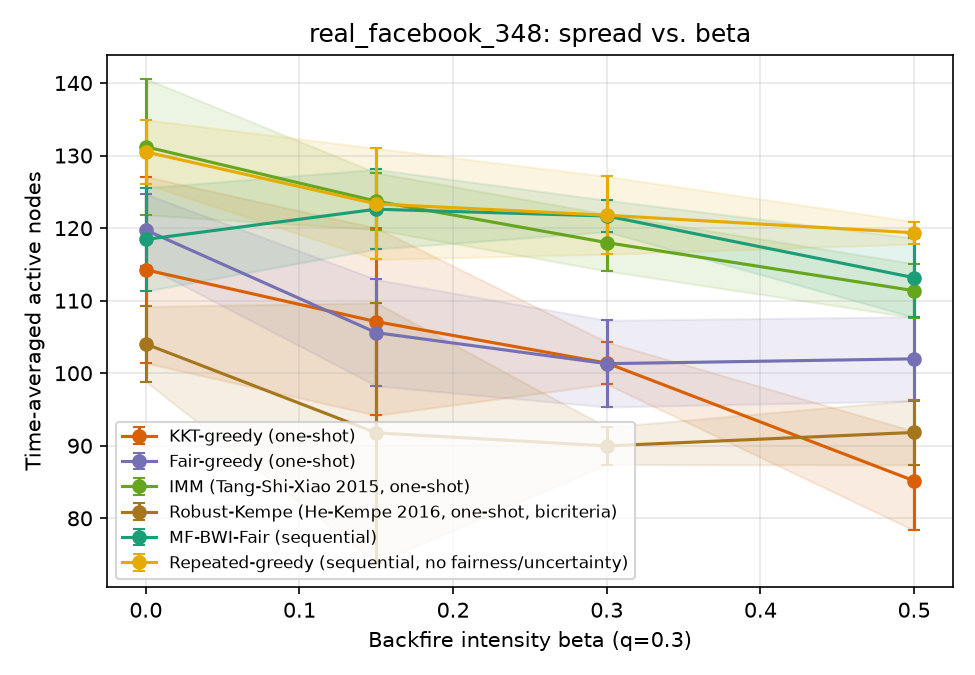

Values plotted in this chart, from the file beside it:
sweep, param, algorithm, trial, time_avg_spread, min_group_reach, runtime_s, n_seeds, round0_cost, group0_reach, group1_reach, group2_reach, group3_reach
beta, 0.0, kkt_greedy, 0, 119.8, 0.2454, 0.08187, 10, 50, 0.6082, 0.5559, 0.2454, 0.325
beta, 0.0, fair_greedy, 0, 114.5, 0.437, 0.06545, 10, 50, 0.5361, 0.437, 0.6204, 0.5875
beta, 0.0, imm, 0, 123.2, 0.475, 0.06574, 10, 50, 0.5112, 0.563, 0.7963, 0.475
beta, 0.0, robust_kempe, 0, 97.17, 0.3519, 0.07548, 7, 35, 0.4968, 0.376, 0.3519, 0.4167
beta, 0.0, mf_bwi_fair, 0, 120.8, 0.4583, 1.535, , , 0.5385, 0.5254, 0.6944, 0.4583
beta, 0.0, repeated_greedy, 0, 131.3, 0.4125, 15.44, , , 0.6402, 0.5864, 0.4676, 0.4125
beta, 0.15, kkt_greedy, 0, 113.7, 0.2333, 0.07136, 10, 50, 0.5625, 0.5325, 0.3796, 0.2333
beta, 0.15, fair_greedy, 0, 92.92, 0.2222, 0.05762, 10, 50, 0.5128, 0.3587, 0.2222, 0.3083
beta, 0.15, imm, 0, 129.1, 0.5449, 0.06699, 10, 50, 0.5449, 0.5884, 0.6435, 0.6292
beta, 0.15, robust_kempe, 0, 100.8, 0.25, 0.05917, 7, 35, 0.5481, 0.3892, 0.3843, 0.25
beta, 0.15, mf_bwi_fair, 0, 125.4, 0.4875, 1.492, , , 0.5585, 0.5671, 0.6157, 0.4875
beta, 0.15, repeated_greedy, 0, 126.2, 0.5167, 14.63, , , 0.5921, 0.5488, 0.5185, 0.5167
beta, 0.3, kkt_greedy, 0, 100.8, 0.2583, 0.0609, 10, 50, 0.4776, 0.4868, 0.3333, 0.2583
beta, 0.3, fair_greedy, 0, 109.8, 0.438, 0.06416, 10, 50, 0.5192, 0.438, 0.4537, 0.5875
beta, 0.3, imm, 0, 123.8, 0.5224, 0.07625, 10, 50, 0.5713, 0.5224, 0.5324, 0.5958
beta, 0.3, robust_kempe, 0, 87.08, 0.2667, 0.05731, 7, 35, 0.4679, 0.3049, 0.4491, 0.2667
beta, 0.3, mf_bwi_fair, 0, 122.8, 0.4083, 1.54, , , 0.5425, 0.5752, 0.6157, 0.4083
beta, 0.3, repeated_greedy, 0, 128.8, 0.5167, 15.16, , , 0.5897, 0.5549, 0.6435, 0.5167
beta, 0.5, kkt_greedy, 0, 89.75, 0.2292, 0.05048, 10, 50, 0.4119, 0.4024, 0.5185, 0.2292
beta, 0.5, fair_greedy, 0, 105.0, 0.3792, 0.06073, 10, 50, 0.504, 0.4583, 0.412, 0.3792
beta, 0.5, imm, 0, 108.5, 0.3625, 0.0632, 10, 50, 0.476, 0.4817, 0.6806, 0.3625
beta, 0.5, robust_kempe, 0, 92.42, 0.2167, 0.05576, 7, 35, 0.4519, 0.3963, 0.4769, 0.2167
beta, 0.5, mf_bwi_fair, 0, 103.8, 0.3375, 1.571, , , 0.4655, 0.4675, 0.5741, 0.3375
beta, 0.5, repeated_greedy, 0, 117.9, 0.4736, 13.49, , , 0.5737, 0.4736, 0.5139, 0.5083
beta, 0.0, kkt_greedy, 1, 92.25, 0.2083, 0.06108, 10, 50, 0.4415, 0.4065, 0.4907, 0.2083
beta, 0.0, fair_greedy, 1, 121.3, 0.3375, 0.08238, 10, 50, 0.5785, 0.5081, 0.7083, 0.3375
beta, 0.0, imm, 1, 126.4, 0.5393, 0.1178, 10, 50, 0.5393, 0.5823, 0.5648, 0.6208
beta, 0.0, robust_kempe, 1, 103.9, 0.2167, 0.0718, 7, 35, 0.5144, 0.5122, 0.2269, 0.2167
beta, 0.0, mf_bwi_fair, 1, 128.9, 0.525, 1.542, , , 0.5889, 0.5589, 0.6296, 0.525
beta, 0.0, repeated_greedy, 1, 132.6, 0.5139, 14.76, , , 0.609, 0.5894, 0.5139, 0.5833
beta, 0.15, kkt_greedy, 1, 120.2, 0.4417, 0.06148, 10, 50, 0.5473, 0.5417, 0.5602, 0.4417
beta, 0.15, fair_greedy, 1, 110.6, 0.4696, 0.05976, 10, 50, 0.4696, 0.499, 0.4861, 0.6042
beta, 0.15, imm, 1, 120.2, 0.4848, 0.06629, 10, 50, 0.5465, 0.4848, 0.625, 0.6167
beta, 0.15, robust_kempe, 1, 98.75, 0.1759, 0.05767, 7, 35, 0.516, 0.4654, 0.1759, 0.1875
beta, 0.15, mf_bwi_fair, 1, 127.6, 0.5585, 1.472, , , 0.5585, 0.564, 0.6435, 0.5833
beta, 0.15, repeated_greedy, 1, 110.9, 0.2333, 12.94, , , 0.5433, 0.5152, 0.4167, 0.2333
beta, 0.3, kkt_greedy, 1, 98.33, 0.25, 0.05703, 10, 50, 0.4639, 0.4512, 0.4491, 0.25
beta, 0.3, fair_greedy, 1, 103.4, 0.4461, 0.05693, 10, 50, 0.4639, 0.4461, 0.5, 0.4792
beta, 0.3, imm, 1, 116.4, 0.4817, 0.06425, 10, 50, 0.5449, 0.4817, 0.5556, 0.5125
beta, 0.3, robust_kempe, 1, 93.83, 0.1083, 0.04942, 7, 35, 0.4463, 0.4787, 0.3333, 0.1083
beta, 0.3, mf_bwi_fair, 1, 121.2, 0.45, 1.505, , , 0.5345, 0.5498, 0.6389, 0.45
beta, 0.3, repeated_greedy, 1, 115.2, 0.2778, 13.51, , , 0.5481, 0.5701, 0.2778, 0.325
beta, 0.5, kkt_greedy, 1, 73.67, 0.07917, 0.04401, 10, 50, 0.3718, 0.372, 0.162, 0.07917
beta, 0.5, fair_greedy, 1, 110.0, 0.4553, 0.05648, 10, 50, 0.4824, 0.4553, 0.625, 0.5625
beta, 0.5, imm, 1, 106.9, 0.2958, 0.05875, 10, 50, 0.4976, 0.4705, 0.5926, 0.2958
beta, 0.5, robust_kempe, 1, 84.75, 0.1759, 0.04841, 7, 35, 0.4054, 0.4207, 0.1759, 0.2458
beta, 0.5, mf_bwi_fair, 1, 114.8, 0.3583, 1.484, , , 0.5144, 0.5295, 0.5972, 0.3583
beta, 0.5, repeated_greedy, 1, 121.8, 0.4542, 13.35, , , 0.5321, 0.5925, 0.4907, 0.4542
beta, 0.0, kkt_greedy, 2, 120.3, 0.4352, 0.07539, 10, 50, 0.5857, 0.4898, 0.4352, 0.5708
beta, 0.0, fair_greedy, 2, 127.1, 0.5152, 0.07518, 10, 50, 0.5849, 0.5152, 0.6435, 0.6208
beta, 0.0, imm, 2, 147.2, 0.5602, 0.0928, 10, 50, 0.6627, 0.6687, 0.5602, 0.6667
beta, 0.0, robust_kempe, 2, 111.8, 0.2583, 0.07084, 9, 45, 0.512, 0.5173, 0.6065, 0.2583
beta, 0.0, mf_bwi_fair, 2, 113.8, 0.4, 1.533, , , 0.5409, 0.4563, 0.6713, 0.4
beta, 0.0, repeated_greedy, 2, 123.2, 0.3796, 14.62, , , 0.5633, 0.5701, 0.3796, 0.55
beta, 0.15, kkt_greedy, 2, 85.92, 0.1991, 0.04865, 10, 50, 0.4159, 0.3872, 0.1991, 0.3667
beta, 0.15, fair_greedy, 2, 110.0, 0.3935, 0.06186, 10, 50, 0.508, 0.4919, 0.3935, 0.4875
beta, 0.15, imm, 2, 119.8, 0.4929, 0.06615, 10, 50, 0.5304, 0.4929, 0.6991, 0.5792
beta, 0.15, robust_kempe, 2, 61.08, 0.03704, 0.0417, 9, 45, 0.3421, 0.2591, 0.03704, 0.1792
beta, 0.15, mf_bwi_fair, 2, 113.3, 0.3542, 1.596, , , 0.528, 0.5051, 0.5509, 0.3542
beta, 0.15, repeated_greedy, 2, 131.8, 0.4958, 15.71, , , 0.637, 0.5488, 0.588, 0.4958
... 36 more rows
